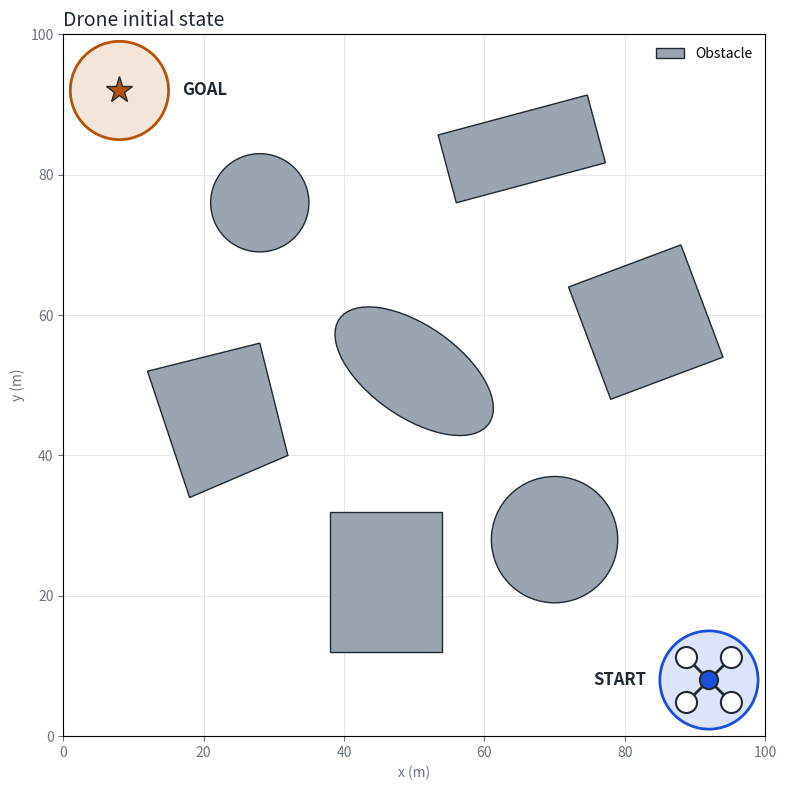

Python code for this plot:
"""Plot the initial state of the drone navigation problem.

The drone starts in the bottom right corner and has to reach the top left
corner of a 2D workspace, with obstacles in between. No path is drawn.
"""

import matplotlib.pyplot as plt
from matplotlib.patches import Circle, Ellipse, Polygon, Rectangle

# Workspace bounds and start/goal positions (metres)
X_MAX = 100.0
Y_MAX = 100.0
START = (92.0, 8.0)
GOAL = (8.0, 92.0)

INK = "#1f2933"
MUTED = "#6b7280"
OBSTACLE_FILL = "#9aa5b1"
START_COLOR = "#1d4ed8"
GOAL_COLOR = "#b45309"


def make_obstacles():
    """Return the obstacles as matplotlib patches."""
    return [
        Circle((70, 28), 9),
        Rectangle((38, 12), 16, 20),
        Polygon([(78, 48), (94, 54), (88, 70), (72, 64)]),
        Ellipse((50, 52), 26, 13, angle=-35),
        Polygon([(18, 34), (32, 40), (28, 56), (12, 52)]),
        Rectangle((56, 76), 22, 10, angle=15),
        Circle((28, 76), 7),
    ]


def draw_drone(ax, center, arm=3.2, rotor=1.5):
    """Draw a top-down quadrotor: an X frame, four rotors and a body."""
    cx, cy = center
    for dx, dy in [(-arm, -arm), (-arm, arm), (arm, -arm), (arm, arm)]:
        ax.plot([cx, cx + dx], [cy, cy + dy], color=INK, lw=2, zorder=5)
        ax.add_patch(
            Circle((cx + dx, cy + dy), rotor, fc="white", ec=INK, lw=1.5, zorder=6)
        )
    ax.add_patch(Circle(center, 1.3, fc=START_COLOR, ec=INK, lw=1.5, zorder=7))


def main():
    fig, ax = plt.subplots(figsize=(8, 8))

    for obstacle in make_obstacles():
        obstacle.set(fc=OBSTACLE_FILL, ec=INK, lw=1, zorder=2)
        ax.add_patch(obstacle)

    # Start: a zone around the drone. Goal: a target with a star at its centre.
    ax.add_patch(
        Circle(START, 7, fc=START_COLOR, alpha=0.15, ec="none", zorder=3)
    )
    ax.add_patch(Circle(START, 7, fill=False, ec=START_COLOR, lw=2, zorder=3))
    draw_drone(ax, START)

    ax.add_patch(Circle(GOAL, 7, fc=GOAL_COLOR, alpha=0.15, ec="none", zorder=3))
    ax.add_patch(Circle(GOAL, 7, fill=False, ec=GOAL_COLOR, lw=2, zorder=3))
    ax.plot(*GOAL, marker="*", ms=20, mfc=GOAL_COLOR, mec=INK, mew=1, zorder=4)

    ax.annotate(
        "START",
        xy=START,
        xytext=(START[0] - 9, START[1]),
        ha="right",
        va="center",
        fontsize=12,
        fontweight="bold",
        color=INK,
    )
    ax.annotate(
        "GOAL",
        xy=GOAL,
        xytext=(GOAL[0] + 9, GOAL[1]),
        ha="left",
        va="center",
        fontsize=12,
        fontweight="bold",
        color=INK,
    )

    # Obstacles get a proxy entry so the grey shapes are identified on the plot
    ax.legend(
        handles=[Rectangle((0, 0), 1, 1, fc=OBSTACLE_FILL, ec=INK, lw=1, label="Obstacle")],
        loc="upper right",
        frameon=False,
    )

    ax.set_xlim(0, X_MAX)
    ax.set_ylim(0, Y_MAX)
    ax.set_aspect("equal")
    ax.set_xlabel("x (m)", color=MUTED)
    ax.set_ylabel("y (m)", color=MUTED)
    ax.set_title("Drone initial state", color=INK, fontsize=14, loc="left")
    ax.tick_params(colors=MUTED)
    ax.grid(color="#e5e7eb", lw=0.8)
    ax.set_axisbelow(True)

    fig.tight_layout()
    fig.savefig("drone_initial_state.png", dpi=200)
    plt.show()


if __name__ == "__main__":
    main()
